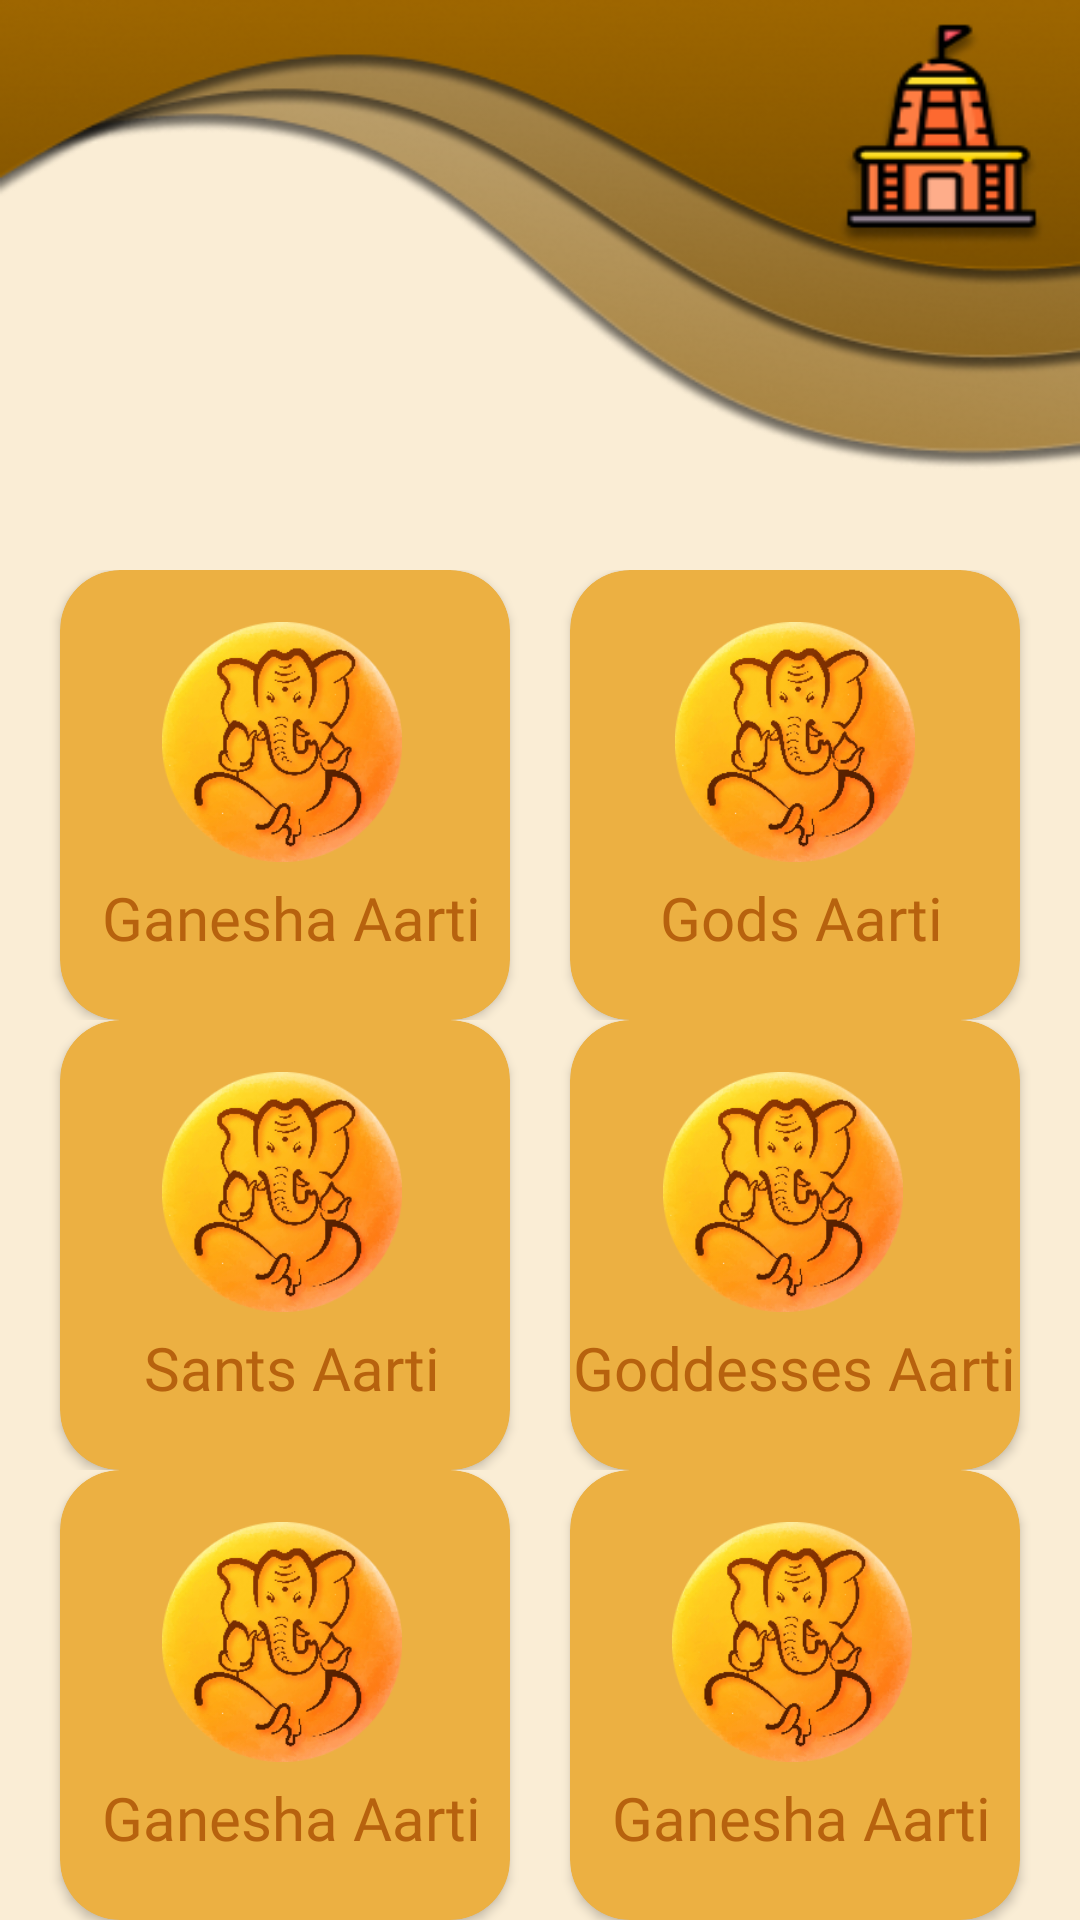

Write the Android layout XML for this screen, with the resource values it uses.
<!-- AndroidManifest.xml: application theme Theme.Sanatan -->
<!-- res/layout/activity_homemain.xml -->
<?xml version="1.0" encoding="utf-8"?>
<RelativeLayout xmlns:android="http://schemas.android.com/apk/res/android"
    xmlns:app="http://schemas.android.com/apk/res-auto"
    xmlns:tools="http://schemas.android.com/tools"
    android:layout_width="match_parent"
    android:layout_height="match_parent"
    tools:context=".Homemain"
    android:background="@drawable/backmain">

    <LinearLayout
        android:id="@+id/linear1"
        android:layout_width="match_parent"
        android:layout_height="wrap_content"
        android:layout_marginTop="190dp"
        android:orientation="vertical">
        <LinearLayout
            android:layout_width="match_parent"
            android:layout_height="wrap_content"
            android:layout_weight="1"
            android:gravity="center">

            <androidx.cardview.widget.CardView
                android:id="@+id/card1"
                android:layout_width="150dp"
                android:layout_height="150dp"
                android:layout_margin="10dp"
                android:layout_marginEnd="10dp"
                android:background="@drawable/shadow"
                app:cardBackgroundColor="#ECB042"
                app:cardCornerRadius="20dp">

                <LinearLayout
                    android:layout_width="wrap_content"
                    android:layout_height="wrap_content"
                    android:layout_gravity="center"
                    android:orientation="vertical">

                    <ImageView
                        android:layout_width="80dp"
                        android:layout_height="80dp"
                        android:layout_marginLeft="25dp"
                        android:background="@drawable/ganeshji"></ImageView>

                    <TextView
                        android:layout_width="wrap_content"
                        android:layout_height="35dp"
                        android:fontFamily="@font/amaranth_bold"
                        android:paddingTop="5dp"
                        android:text=" Ganesha Aarti"
                        android:textColor="#b7620e"
                        android:textSize="20dp">

                    </TextView>
                </LinearLayout>
            </androidx.cardview.widget.CardView>

            <androidx.cardview.widget.CardView
                android:id="@+id/card2"
                android:layout_width="150dp"
                android:layout_height="150dp"
                android:layout_margin="10dp"
                android:layout_marginEnd="10dp"
                app:cardBackgroundColor="#ECB042"
                app:cardCornerRadius="20dp">

                <LinearLayout
                    android:layout_width="wrap_content"
                    android:layout_height="wrap_content"
                    android:layout_gravity="center"
                    android:orientation="vertical">

                    <ImageView
                        android:layout_width="80dp"
                        android:layout_height="80dp"
                        android:layout_marginLeft="15dp"
                        android:background="@drawable/ganeshji"></ImageView>

                    <TextView
                        android:layout_width="wrap_content"
                        android:layout_height="35dp"
                        android:fontFamily="@font/amaranth_bold"
                        android:paddingTop="5dp"
                        android:text="  Gods Aarti "
                        android:textColor="#b7620e"
                        android:textSize="20dp">

                    </TextView>
                </LinearLayout>
            </androidx.cardview.widget.CardView>


        </LinearLayout>
        <LinearLayout

            android:layout_width="match_parent"
            android:layout_height="wrap_content"
            android:gravity="center"
            android:layout_weight="1">

            <androidx.cardview.widget.CardView
                android:id="@+id/card3"
                android:layout_width="150dp"
                android:layout_height="150dp"
                android:layout_margin="10dp"
                android:layout_marginEnd="10dp"
                app:cardBackgroundColor="#ECB042"
                app:cardCornerRadius="20dp">

                <LinearLayout
                    android:layout_width="wrap_content"
                    android:layout_height="wrap_content"
                    android:layout_gravity="center"
                    android:orientation="vertical">

                    <ImageView
                        android:layout_width="80dp"
                        android:layout_height="80dp"
                        android:layout_marginLeft="11dp"
                        android:background="@drawable/ganeshji"></ImageView>

                    <TextView
                        android:layout_width="wrap_content"
                        android:layout_height="35dp"
                        android:fontFamily="@font/amaranth_bold"
                        android:paddingTop="5dp"

                        android:text=" Sants Aarti"
                        android:textColor="#b7620e"
                        android:textSize="20dp">

                    </TextView>
                </LinearLayout>
            </androidx.cardview.widget.CardView>

            <androidx.cardview.widget.CardView
                android:id="@+id/carda4"
                android:layout_width="150dp"
                android:layout_height="150dp"
                android:layout_margin="10dp"
                android:layout_marginEnd="10dp"
                app:cardBackgroundColor="#ECB042"
                app:cardCornerRadius="20dp">

                <LinearLayout
                    android:layout_width="wrap_content"
                    android:layout_height="wrap_content"
                    android:layout_gravity="center"
                    android:orientation="vertical">

                    <ImageView
                        android:layout_width="80dp"
                        android:layout_height="80dp"
                        android:layout_marginLeft="30dp"
                        android:background="@drawable/ganeshji"></ImageView>

                    <TextView
                        android:layout_width="wrap_content"
                        android:layout_height="35dp"
                        android:fontFamily="@font/amaranth_bold"
                        android:paddingTop="5dp"
                        android:text="Goddesses Aarti"
                        android:textColor="#b7620e"
                        android:textSize="20dp">

                    </TextView>
                </LinearLayout>
            </androidx.cardview.widget.CardView>
        </LinearLayout>
        <LinearLayout
            android:layout_width="match_parent"
            android:layout_height="wrap_content"
            android:gravity="center"
            android:layout_weight="1">

            <androidx.cardview.widget.CardView
                android:id="@+id/card5"
                android:layout_width="150dp"
                android:layout_height="150dp"
                android:layout_margin="10dp"
                android:layout_marginEnd="10dp"
                app:cardBackgroundColor="#ECB042"
                app:cardCornerRadius="20dp">

                <LinearLayout
                    android:layout_width="wrap_content"
                    android:layout_height="wrap_content"
                    android:layout_gravity="center"
                    android:orientation="vertical">

                    <ImageView
                        android:layout_width="80dp"
                        android:layout_height="80dp"
                        android:layout_marginLeft="25dp"
                        android:background="@drawable/ganeshji"></ImageView>

                    <TextView
                        android:layout_width="wrap_content"
                        android:layout_height="35dp"
                        android:fontFamily="@font/amaranth_bold"
                        android:paddingTop="5dp"
                        android:text=" Ganesha Aarti"
                        android:textColor="#b7620e"
                        android:textSize="20dp">

                    </TextView>
                </LinearLayout>
            </androidx.cardview.widget.CardView>

            <androidx.cardview.widget.CardView
                android:id="@+id/card6"
                android:layout_width="150dp"
                android:layout_height="150dp"
                android:layout_margin="10dp"
                android:layout_marginEnd="10dp"
                app:cardBackgroundColor="#ECB042"
                app:cardCornerRadius="20dp">

                <LinearLayout
                    android:layout_width="wrap_content"
                    android:layout_height="wrap_content"
                    android:layout_gravity="center"
                    android:orientation="vertical">

                    <ImageView
                        android:layout_width="80dp"
                        android:layout_height="80dp"
                        android:layout_marginLeft="25dp"
                        android:background="@drawable/ganeshji"></ImageView>

                    <TextView
                        android:layout_width="wrap_content"
                        android:layout_height="35dp"
                        android:fontFamily="@font/amaranth_bold"
                        android:paddingTop="5dp"
                        android:text=" Ganesha Aarti"
                        android:textColor="#b7620e"
                        android:textSize="20dp">

                    </TextView>
                </LinearLayout>
            </androidx.cardview.widget.CardView>
        </LinearLayout>

    </LinearLayout>

</RelativeLayout>
<!-- resources referenced by this layout -->
<resources>
  <!-- drawable backmain: png bitmap (drawable, 55029 bytes) -->
  <!-- drawable ganeshji: jpg bitmap (drawable, 58972 bytes) -->
  <!-- drawable shadow (drawable) -->
  <?xml version="1.0" encoding="utf-8"?>
  <shape xmlns:android="http://schemas.android.com/apk/res/android">
      <solid android:color="@color/cards"/>
      <corners android:radius="10dp"></corners>
  </shape>
  <style name="Theme.Sanatan" parent="Theme.MaterialComponents.DayNight.DarkActionBar">
          
          <item name="colorPrimary">@color/sanatan</item>
          <item name="colorPrimaryVariant">@color/sanatan</item>
          <item name="colorOnPrimary">@color/white</item>
          
          <item name="colorSecondary">@color/teal_200</item>
          <item name="colorSecondaryVariant">@color/teal_700</item>
          <item name="colorOnSecondary">@color/black</item>
          
          <item name="android:statusBarColor" tools:targetApi="l">?attr/colorPrimaryVariant</item>
          
  
      </style>
  <color name="cards">#ECB042</color>
  <color name="sanatan">#D28800</color>
  <color name="white">#FFFFFFFF</color>
  <color name="teal_200">#FF03DAC5</color>
  <color name="teal_700">#FF018786</color>
  <color name="black">#FF000000</color>
</resources>
